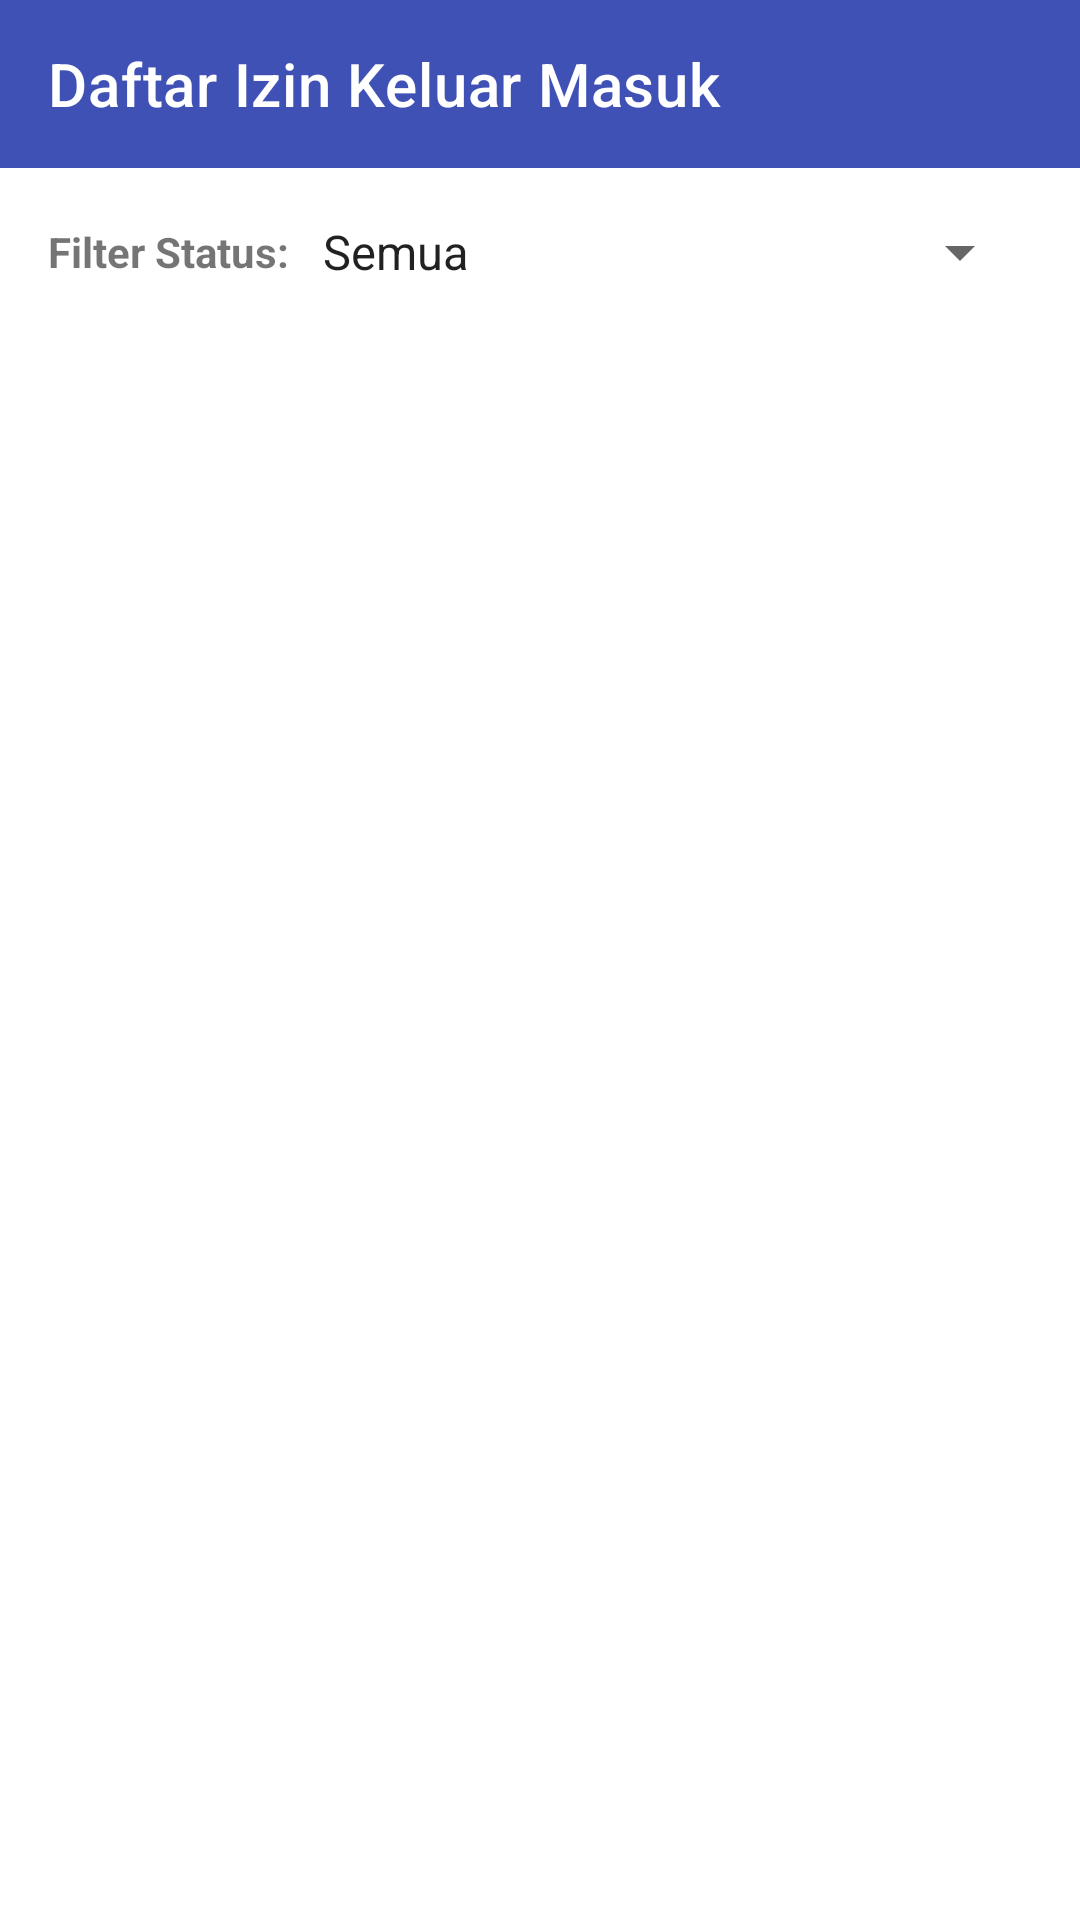

Layout XML and referenced resources for this Android screen:
<!-- AndroidManifest.xml: application theme Theme.Aplikasi_Asrama -->
<!-- res/layout/activity_izin_admin.xml -->
<?xml version="1.0" encoding="utf-8"?>
<LinearLayout xmlns:android="http://schemas.android.com/apk/res/android"
    xmlns:app="http://schemas.android.com/apk/res-auto"
    android:layout_width="match_parent"
    android:layout_height="match_parent"
    android:orientation="vertical"
    android:background="@color/white">

    
    <androidx.appcompat.widget.Toolbar
        android:id="@+id/toolbar"
        android:layout_width="match_parent"
        android:layout_height="?attr/actionBarSize"
        android:background="@color/colorPrimary"
        app:titleTextColor="@android:color/white"
        app:title="Daftar Izin Keluar Masuk" />

    
    <LinearLayout
        android:layout_width="match_parent"
        android:layout_height="wrap_content"
        android:orientation="horizontal"
        android:padding="16dp"
        android:gravity="center_vertical">

        <TextView
            android:layout_width="wrap_content"
            android:layout_height="wrap_content"
            android:text="Filter Status: "
            android:textSize="14sp"
            android:textStyle="bold" />

        <Spinner
            android:id="@+id/spinnerFilter"
            android:layout_width="0dp"
            android:layout_height="wrap_content"
            android:layout_weight="1"
            android:entries="@array/status_filter" />
    </LinearLayout>

    
    <androidx.recyclerview.widget.RecyclerView
        android:id="@+id/rvIzin"
        android:layout_width="match_parent"
        android:layout_height="0dp"
        android:layout_weight="1"
        android:padding="8dp"
        android:clipToPadding="false" />

    
    <ProgressBar
        android:id="@+id/progressBar"
        android:layout_width="wrap_content"
        android:layout_height="wrap_content"
        android:layout_gravity="center"
        android:visibility="gone" />

</LinearLayout>
<!-- resources referenced by this layout -->
<resources>
  <string-array name="status_filter">
          <item>Semua</item>
          <item>Keluar</item>
          <item>Kembali</item>
      </string-array>
  <color name="colorPrimary">#3F51B5</color>
  <color name="white">#FFFFFF</color>
  <style name="Theme.Aplikasi_Asrama" parent="Theme.MaterialComponents.Light.NoActionBar">
          <item name="colorPrimary">#1E293B</item>
          <item name="colorPrimaryVariant">#0F172A</item>
          <item name="colorOnPrimary">#FFFFFF</item>
          <item name="colorSecondary">#4F46E5</item>
          <item name="colorSecondaryVariant">#7C3AED</item>
          <item name="colorOnSecondary">#FFFFFF</item>
  
          
          <item name="colorError">#DC2626</item>
  
          
          <item name="android:statusBarColor">?attr/colorPrimaryVariant</item>
          <item name="android:windowLightStatusBar">false</item>
  
          
          <item name="android:windowBackground">#F8F9FA</item>
  
          
          <item name="chipStyle">@style/Widget.MaterialComponents.Chip.Action</item>
          <item name="textInputStyle">@style/Widget.MaterialComponents.TextInputLayout.OutlinedBox</item>
  
          
          <item name="colorSurface">#FFFFFF</item>
          <item name="colorOnSurface">#1E293B</item>
  
      </style>
</resources>
